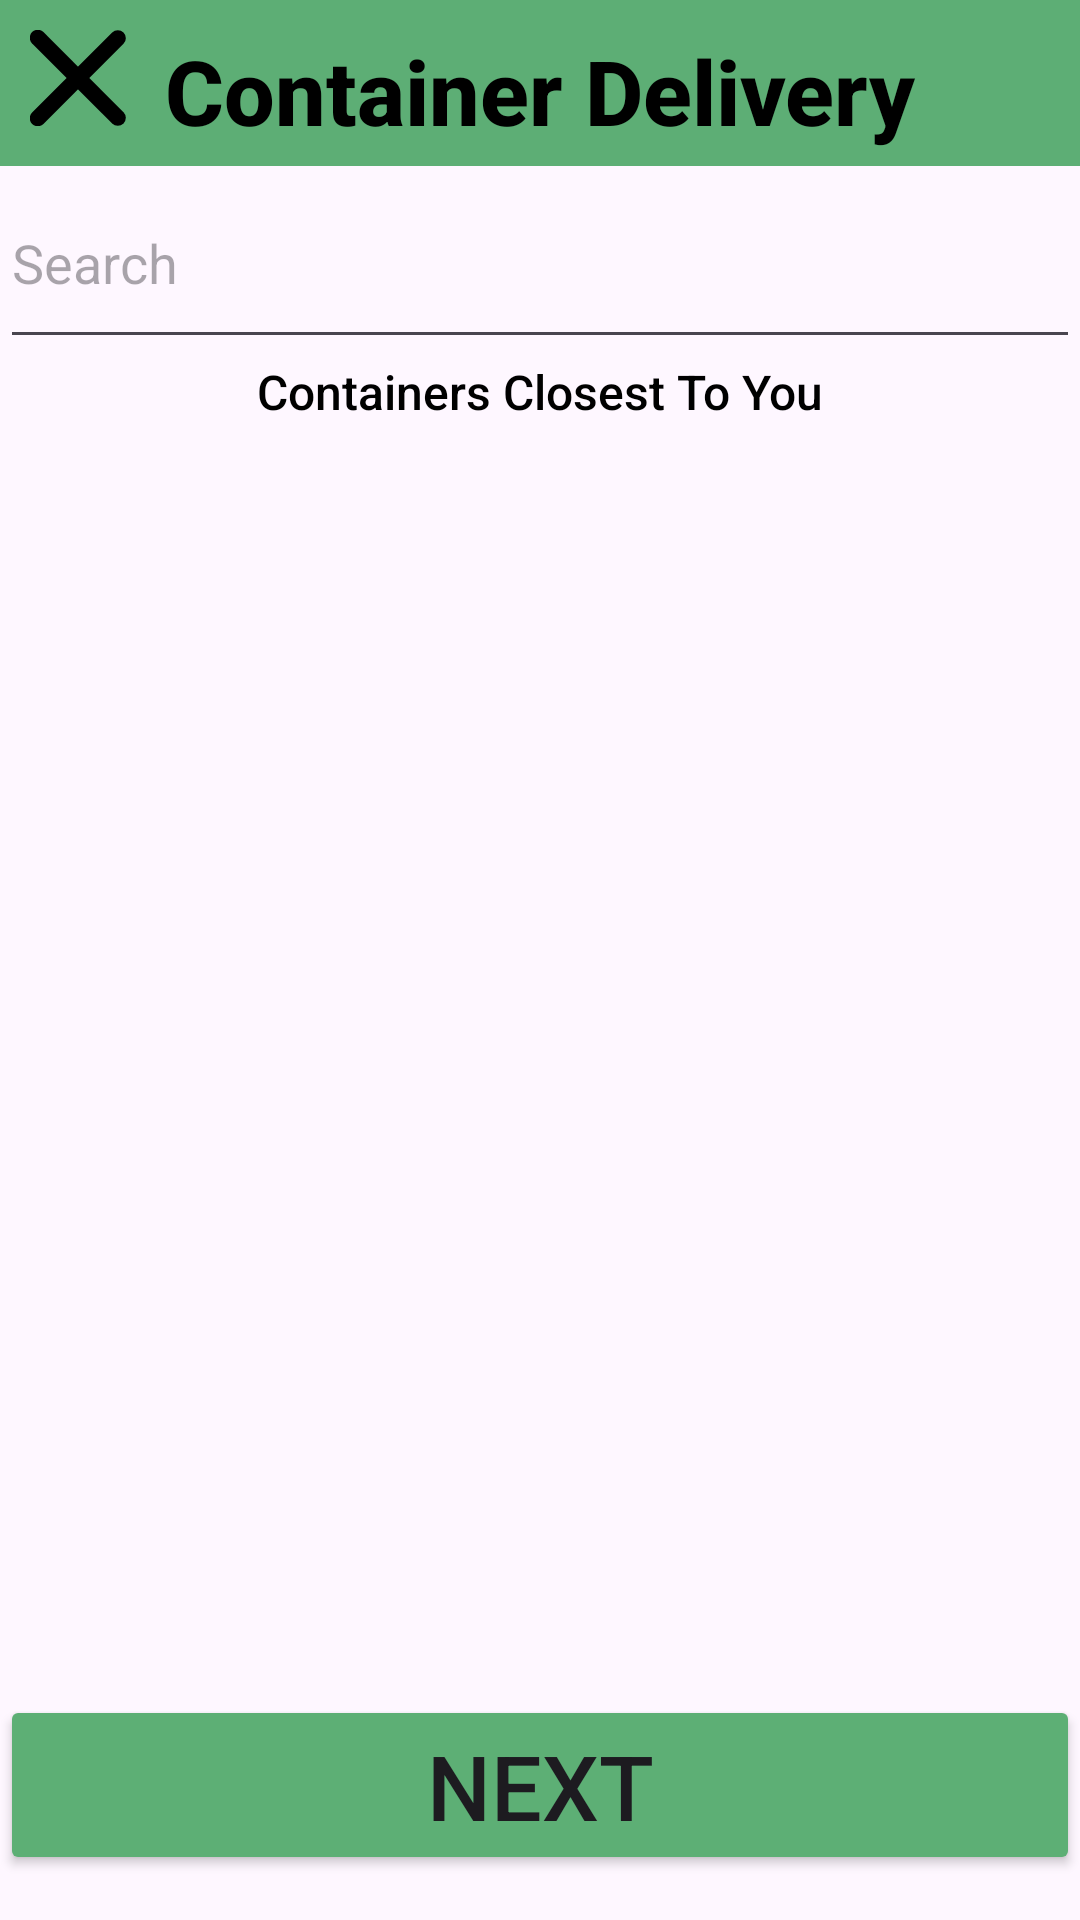

Write the Android layout XML for this screen, with the resource values it uses.
<!-- AndroidManifest.xml: application theme Theme.WasteDisposal -->
<!-- res/layout/user_action_buying_in_order_2.xml -->
<RelativeLayout xmlns:android="http://schemas.android.com/apk/res/android"
    xmlns:app="http://schemas.android.com/apk/res-auto"
    xmlns:tools="http://schemas.android.com/tools"
    android:layout_width="wrap_content"
    android:layout_height="wrap_content"
    android:padding="0dp"
    tools:context=".Activities.LogInActivity">

    <androidx.recyclerview.widget.RecyclerView
        android:layout_width="173dp"
        android:layout_height="686dp"
        android:layout_above="@+id/buttonSignUp2"
        android:layout_below="@+id/textViewUsernameMail3"
        android:layout_alignParentStart="true"
        android:layout_alignParentEnd="true"
        android:layout_marginStart="0dp"
        android:layout_marginTop="0dp"
        android:layout_marginEnd="0dp"
        android:layout_marginBottom="0dp" />

    <TextView
        android:id="@+id/textViewUsernameMail3"
        android:layout_width="match_parent"
        android:layout_height="wrap_content"
        android:layout_below="@+id/editTextUsername11"
        android:layout_alignParentStart="true"
        android:layout_marginStart="0dp"
        android:layout_marginTop="0dp"
        android:fontFamily="sans-serif-medium"
        android:gravity="center"
        android:text="Containers Closest To You"
        android:textAlignment="center"
        android:textColor="#000000"
        android:textSize="16dp" />

    <EditText
        android:id="@+id/editTextUsername11"
        android:layout_width="match_parent"
        android:layout_height="wrap_content"
        android:layout_below="@+id/textViewSettings3"
        android:layout_alignParentStart="true"
        android:layout_alignParentEnd="true"
        android:layout_marginStart="0dp"
        android:layout_marginTop="0dp"
        android:layout_marginEnd="0dp"
        android:hint="Search"
        android:inputType="text"
        android:paddingBottom="20dp" />

    <Button
        android:id="@+id/buttonSignUp2"
        android:layout_width="match_parent"
        android:layout_height="60dp"
        android:layout_alignBottom="@+id/indicator2"
        android:layout_alignParentStart="true"
        android:layout_alignParentEnd="true"
        android:layout_marginStart="0dp"
        android:layout_marginEnd="0dp"
        android:layout_marginBottom="15dp"
        android:backgroundTint="#5DAF75"
        android:text="Next"
        android:textSize="30dp" />

    <TextView
        android:id="@+id/textViewSettings3"
        android:layout_width="match_parent"
        android:layout_height="wrap_content"
        android:layout_alignParentStart="true"
        android:layout_alignParentEnd="true"
        android:layout_gravity="center"
        android:layout_marginBottom="10dp"
        android:background="#5DAE75"
        android:fontFamily="sans-serif-medium"
        android:paddingTop="10dp"
        android:paddingBottom="5dp"
        android:text="Container Delivery"
        android:textAlignment="center"
        android:textColor="#000000"
        android:textSize="30dp"
        android:textStyle="bold" />

    <Button
        android:id="@+id/indicator2"
        android:layout_width="wrap_content"
        android:layout_height="1dp"
        android:layout_above="@+id/indicator"
        android:layout_alignParentStart="true"
        android:layout_alignParentTop="true"
        android:layout_alignParentEnd="true"
        android:layout_marginStart="0dp"
        android:layout_marginTop="630dp"
        android:layout_marginEnd="0dp"
        android:layout_marginBottom="10dp"
        android:backgroundTint="#C4C4C4" />

    <ImageView
        android:id="@+id/imageViewButtonReturn2"
        android:layout_width="32dp"
        android:layout_height="32dp"
        android:layout_alignParentStart="true"
        android:layout_alignParentTop="true"
        android:layout_marginStart="10dp"
        android:layout_marginTop="10dp"
        app:srcCompat="@drawable/img_close_black_900" />

    <ImageView
        android:id="@+id/imageViewButtonProfile"
        android:layout_width="64dp"
        android:layout_height="64dp"
        android:layout_alignParentStart="true"
        android:layout_alignParentTop="true"
        android:layout_alignParentEnd="true"
        android:layout_alignParentBottom="true"
        android:layout_marginStart="165dp"
        android:layout_marginTop="650dp"
        android:layout_marginEnd="165dp"
        android:layout_marginBottom="0dp"
        app:srcCompat="@drawable/img_avatar1" />

    <ImageView
        android:id="@+id/imageViewButtonBuyingIn"
        android:layout_width="64dp"
        android:layout_height="64dp"
        android:layout_alignParentStart="true"
        android:layout_alignParentTop="true"
        android:layout_alignParentEnd="true"
        android:layout_alignParentBottom="true"
        android:layout_marginStart="300dp"
        android:layout_marginTop="650dp"
        android:layout_marginEnd="50dp"
        android:layout_marginBottom="0dp"
        app:srcCompat="@drawable/img_companybuy1" />

    <ImageView
        android:id="@+id/imageViewButtonRecycle"
        android:layout_width="64dp"
        android:layout_height="64dp"
        android:layout_alignParentStart="true"
        android:layout_alignParentTop="true"
        android:layout_alignParentEnd="true"
        android:layout_alignParentBottom="true"
        android:layout_marginStart="50dp"
        android:layout_marginTop="650dp"
        android:layout_marginEnd="300dp"
        android:layout_marginBottom="0dp"
        app:srcCompat="@drawable/img_recycle1" />

    <Button
        android:id="@+id/indicator"
        android:layout_width="49dp"
        android:layout_height="15dp"
        android:layout_alignTop="@+id/imageViewButtonRecycle"
        android:layout_alignParentStart="true"
        android:layout_alignParentEnd="true"
        android:layout_marginStart="317dp"
        android:layout_marginTop="-10dp"
        android:layout_marginEnd="67dp"
        android:backgroundTint="#5DAD75" />

</RelativeLayout>
<!-- resources referenced by this layout -->
<resources>
  <!-- drawable img_avatar1: png bitmap (drawable, 5367 bytes) -->
  <!-- drawable img_close_black_900 (drawable) -->
  <vector xmlns:android="http://schemas.android.com/apk/res/android"
          android:width="12dp"
          android:height="12dp"
          android:viewportWidth="12.0"
          android:viewportHeight="12.0">
      <path
          android:pathData="M0.97,11.03L10.979,1.021"
          android:strokeLineCap="round"
          android:strokeColor="#000000"
          android:fillColor="#00000000"
          android:strokeWidth="2"/>
      <path
          android:pathData="M10.979,10.979L0.97,0.97"
          android:strokeLineCap="round"
          android:strokeColor="#000000"
          android:fillColor="#00000000"
          android:strokeWidth="2"/>
  </vector>
  <!-- drawable img_companybuy1: png bitmap (drawable, 5800 bytes) -->
  <!-- drawable img_recycle1: png bitmap (drawable, 6159 bytes) -->
  <style name="Theme.WasteDisposal" parent="Base.Theme.WasteDisposal" />
  <style name="Base.Theme.WasteDisposal" parent="Theme.Material3.DayNight.NoActionBar">
          
          
      </style>
</resources>
